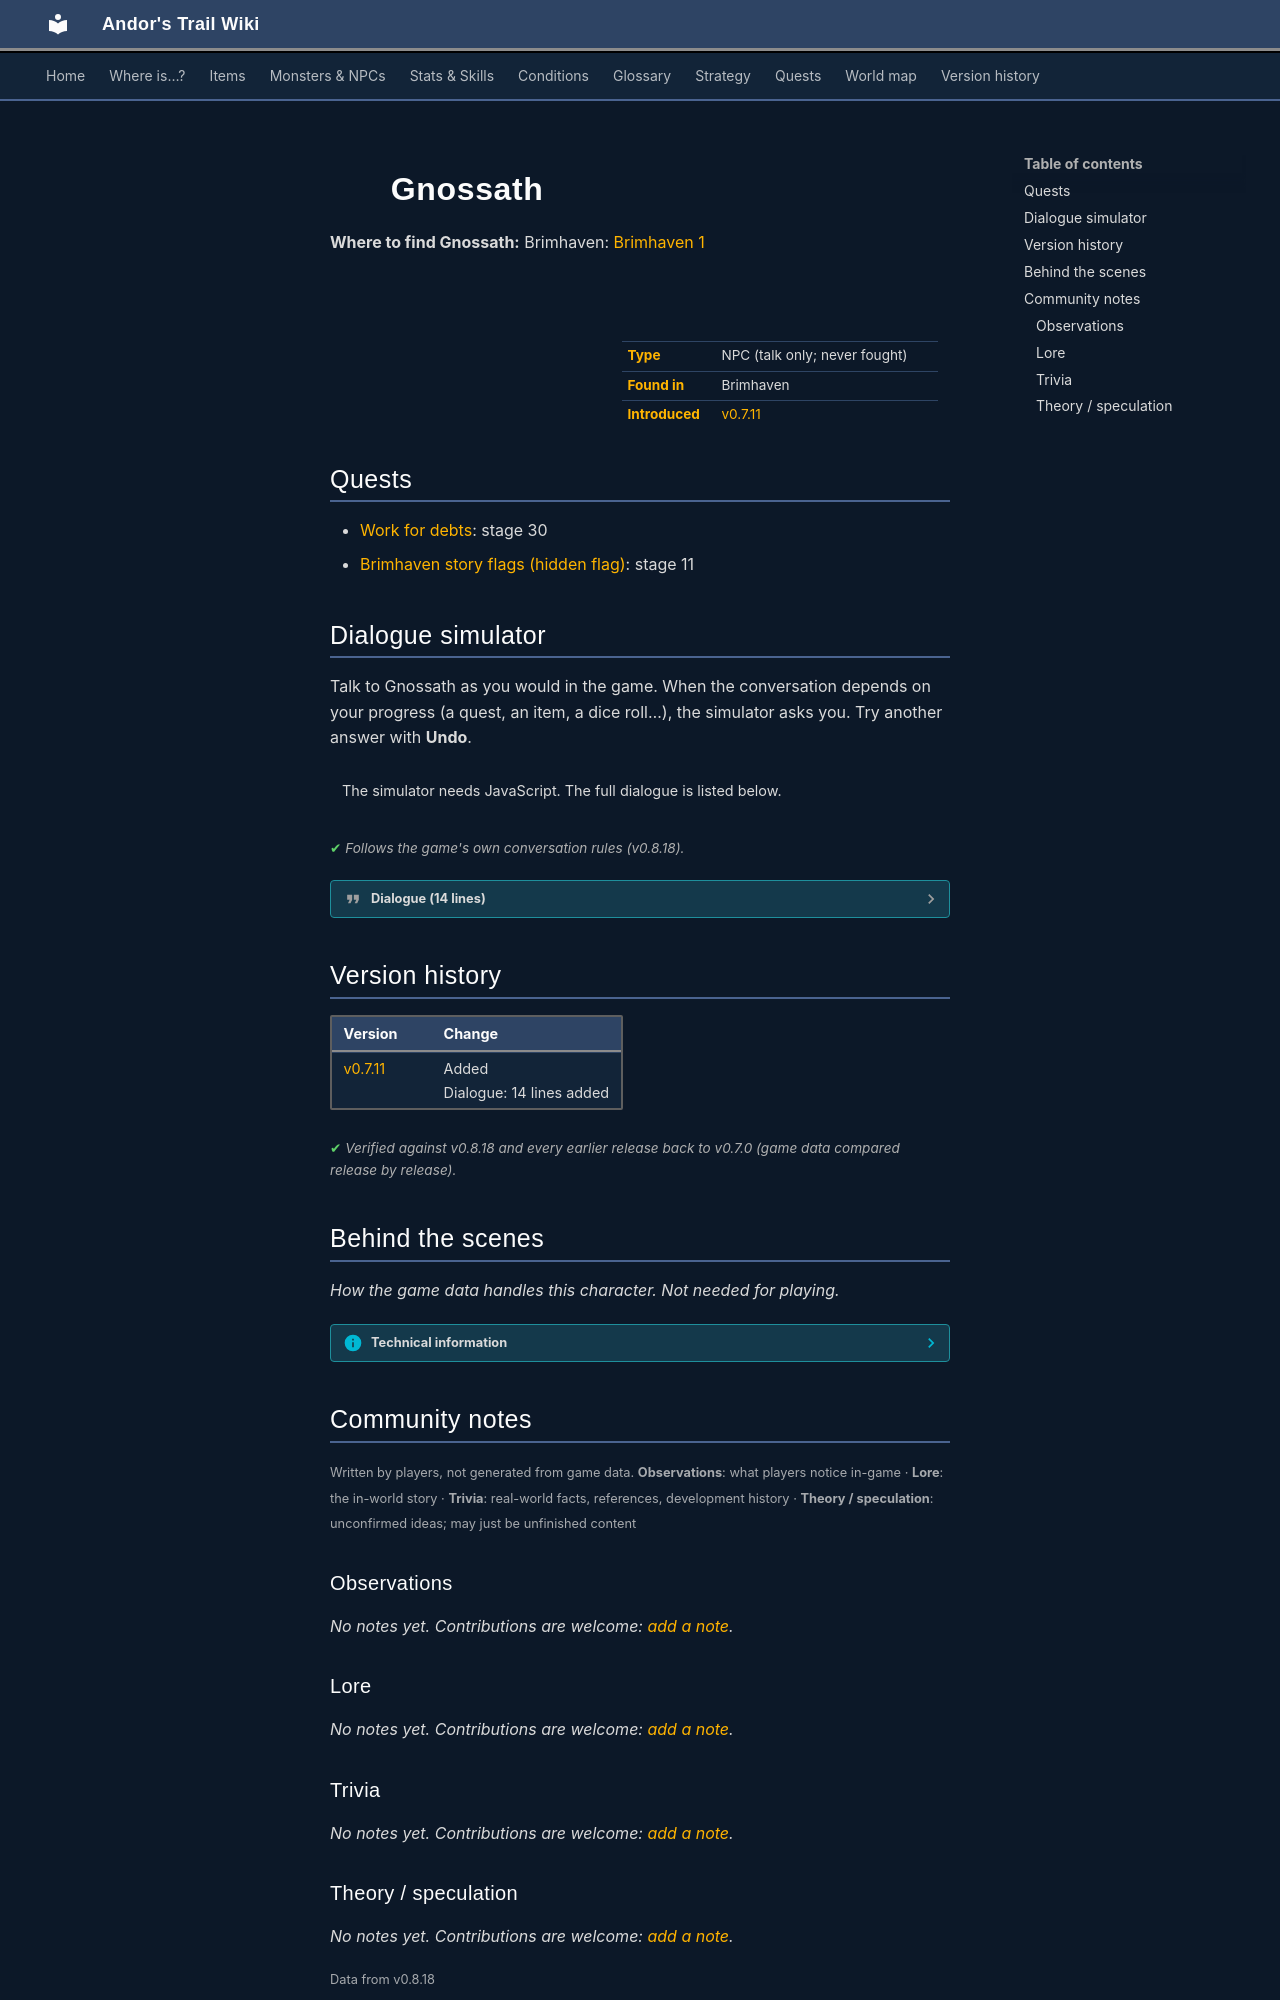

repository: asdfghjkl628/Andor-s-Trail-Wikiiii · page: monsters/brv_employer/index.html · generator: mkdocs

---
description: "Gnossath is a non-player character (NPC) in Andor's Trail, found in Brimhaven."
---

# ![](../assets/icons/monsters/monsters_ld1_10.png){ .sprite } Gnossath

**Where to find Gnossath:** Brimhaven: [Brimhaven 1](../maps/brimhaven1.md#pin-npc-brv_employer)

<div class="infobox" markdown>

<p class="ib-img"><img class="sprite" src="../../assets/icons/monsters/monsters_ld1_10.png" alt=""></p>

| | |
|---|---|
| **Type** | NPC (talk only; never fought) |
| **Found in** | Brimhaven |
| **Introduced** | [v0.7.11](../versions/0.7.11.md) |

</div>

## Quests

- [Work for debts](../quests/brv_employee.md): stage 30
- [Brimhaven story flags (hidden flag)](../quests/brv_nondisplay.md): stage 11

## Dialogue simulator

Talk to Gnossath as you would in the game. When the conversation depends on your progress (a quest, an item, a dice roll…), the simulator asks you. Try another answer with **Undo**.

<div class="dlg-sim" data-src="../../assets/dialogue/brv_employer.json" data-npc="Gnossath" markdown="0"><noscript>The simulator needs JavaScript. The full dialogue is listed below.</noscript></div>

<p class="verified">Follows the game's own conversation rules (v0.8.18).</p>

??? quote "Dialogue (14 lines)"

    *Exactly as in the game files. Each line appears once; links jump to where a choice leads.*

    <span id="d-brv_employer"></span>**`brv_employer`** *(silent check: the first matching branch below is taken)*

    - branch 1 *(if reached stage 90 of [Work for debts](../quests/brv_employee.md#stage-90))* → [brv_employer_90](#d-brv_employer_90)
    - branch 2 *(if reached stage 40 of [Work for debts](../quests/brv_employee.md#stage-40))* → [brv_employer_40](#d-brv_employer_40)
    - branch 3 *(if reached stage 30 of [Work for debts](../quests/brv_employee.md#stage-30))* → [brv_employer_30](#d-brv_employer_30)
    - branch 4 *(if reached stage 10 of [Work for debts](../quests/brv_employee.md#stage-10))* → [brv_employer_10](#d-brv_employer_10)
    - branch 5 *(if reached stage 1 of [Work for debts](../quests/brv_employee.md#stage-1))* → [brv_employer_01](#d-brv_employer_01)
    - branch 6 → [brv_employer_0](#d-brv_employer_0)

    <span id="d-brv_employer_90"></span>**`brv_employer_90`** Gnossath: “Thanks again for your good work. Are you sure you don't want a job?”

    - “Certainly not. I am on a mission for Mikhail.” → *conversation ends*

    <span id="d-brv_employer_40"></span>**`brv_employer_40`** Gnossath: “You have carried some boulders already - good. Just do the rest too.”

    - “OK.” → *conversation ends*

    <span id="d-brv_employer_30"></span>**`brv_employer_30`** Gnossath: “Where are the boulders? I knew they would be too heavy for you.”

    - “Just you wait.” → *conversation ends*

    <span id="d-brv_employer_10"></span>**`brv_employer_10`** Gnossath: “Have you seen the lazybones, Stebbarik?”

    - “Stebbarik is ill at home. He is very anxious that you might get angry.” → [brv_employer_10_10](#d-brv_employer_10_10)

    <span id="d-brv_employer_01"></span>**`brv_employer_01`** Gnossath: “I am waiting for Stebbarik. Have you seen him?” — **effects:** sets stage 11 of [Brimhaven story flags (hidden flag)](../quests/brv_nondisplay.md#stage-11), removes monsters from brimhaven_tavern1, removes monsters from brimhaven_employee, spawns monsters on brimhaven_employee, spawns monsters on brimhaven_tavern1

    - “No. What do you want of him?” → [brv_employer_02](#d-brv_employer_02)

    <span id="d-brv_employer_0"></span>**`brv_employer_0`** Gnossath: “Ahoy kid! I am Gnossath, warden of the great dam.”

    - Next → [brv_employer_01](#d-brv_employer_01)

    <span id="d-brv_employer_10_10"></span>**`brv_employer_10_10`** Gnossath: “Ill? Rats! Who will repair the dam now? It must be done soon.”

    - “If it is so important, maybe I can help?” → [brv_employer_10_20](#d-brv_employer_10_20)

    <span id="d-brv_employer_02"></span>**`brv_employer_02`** Gnossath: “He has to work for me. I hope for his sake that he will appear soon.”

    - Next → [brv_employer_04](#d-brv_employer_04)

    <span id="d-brv_employer_10_20"></span>**`brv_employer_10_20`** Gnossath: “You? This work requires a lot of heavy lifting. You being a kid and all, I'm not sure you are up to it.”

    - Next → [brv_employer_10_22](#d-brv_employer_10_22)

    <span id="d-brv_employer_04"></span>**`brv_employer_04`** Gnossath: “You could do me a favor, if you'd find him for me.”


    <span id="d-brv_employer_10_22"></span>**`brv_employer_10_22`** Gnossath: “We need 25 big boulders carried from the stock to the dam here.”

    - “Sounds easy. Let me try it.” → [brv_employer_10_30](#d-brv_employer_10_30)
    - “You are right. This is no work for me.” → *conversation ends*

    <span id="d-brv_employer_10_30"></span>**`brv_employer_10_30`** Gnossath: “OK. Try, if you want. The pile of boulders is just next to the wooden logs over there.” — **effects:** sets stage 30 of [Work for debts](../quests/brv_employee.md#stage-30), changes map brimhaven1

    - “OK.” → [brv_employer_10_40](#d-brv_employer_10_40)

    <span id="d-brv_employer_10_40"></span>**`brv_employer_10_40`** Gnossath: “But beware, they are really heavy.”




## Version history

| Version | Change |
|---|---|
| [v0.7.11](../versions/0.7.11.md) | Added<br>Dialogue: 14 lines added |

<p class="verified">Verified against v0.8.18 and every earlier release back to v0.7.0 (game data compared release by release).</p>


## Behind the scenes

*How the game data handles this character. Not needed for playing.*

??? info "Technical information"

    | | |
    |---|---|
    | Entry ID | `brv_employer` |
    | Type (wiki) | NPC |
    | Spawn group | `brv_employer` |
    | Loot table | – |
    | Conversation | `brv_employer` |
    | Faction | – |
    | Movement | – |
    | Icon | `monsters_ld1:10` |
    | Defined in | `res/raw/monsterlist_brimhaven.json` |

    Raw data:

    ```json
    {
     "id": "brv_employer",
     "name": "Gnossath",
     "iconID": "monsters_ld1:10",
     "moveCost": 5,
     "monsterClass": "humanoid",
     "spawnGroup": "brv_employer",
     "phraseID": "brv_employer"
    }
    ```


## Community notes

<small>Written by players, not generated from game data. **Observations**: what players notice in-game · **Lore**: the in-world story · **Trivia**: real-world facts, references, development history · **Theory / speculation**: unconfirmed ideas; may just be unfinished content</small>

### Observations

*No notes yet. Contributions are welcome: [add a note](https://github.com/asdfghjkl628/Andor-s-Trail-Wikiiii/new/main/notes/monsters?filename=brv_employer.md&value=%23%23%20Observations%0A%0A%3C%21--%20what%20players%20notice%20in-game%20--%3E%0A%0A%23%23%20Lore%0A%0A%3C%21--%20the%20in-world%20story%20--%3E%0A%0A%23%23%20Trivia%0A%0A%3C%21--%20real-world%20facts%2C%20references%2C%20development%20history%20--%3E%0A%0A%23%23%20Theory%20/%20speculation%0A%0A%3C%21--%20unconfirmed%20ideas%3B%20may%20just%20be%20unfinished%20content%20--%3E%0A).*

### Lore

*No notes yet. Contributions are welcome: [add a note](https://github.com/asdfghjkl628/Andor-s-Trail-Wikiiii/new/main/notes/monsters?filename=brv_employer.md&value=%23%23%20Observations%0A%0A%3C%21--%20what%20players%20notice%20in-game%20--%3E%0A%0A%23%23%20Lore%0A%0A%3C%21--%20the%20in-world%20story%20--%3E%0A%0A%23%23%20Trivia%0A%0A%3C%21--%20real-world%20facts%2C%20references%2C%20development%20history%20--%3E%0A%0A%23%23%20Theory%20/%20speculation%0A%0A%3C%21--%20unconfirmed%20ideas%3B%20may%20just%20be%20unfinished%20content%20--%3E%0A).*

### Trivia

*No notes yet. Contributions are welcome: [add a note](https://github.com/asdfghjkl628/Andor-s-Trail-Wikiiii/new/main/notes/monsters?filename=brv_employer.md&value=%23%23%20Observations%0A%0A%3C%21--%20what%20players%20notice%20in-game%20--%3E%0A%0A%23%23%20Lore%0A%0A%3C%21--%20the%20in-world%20story%20--%3E%0A%0A%23%23%20Trivia%0A%0A%3C%21--%20real-world%20facts%2C%20references%2C%20development%20history%20--%3E%0A%0A%23%23%20Theory%20/%20speculation%0A%0A%3C%21--%20unconfirmed%20ideas%3B%20may%20just%20be%20unfinished%20content%20--%3E%0A).*
